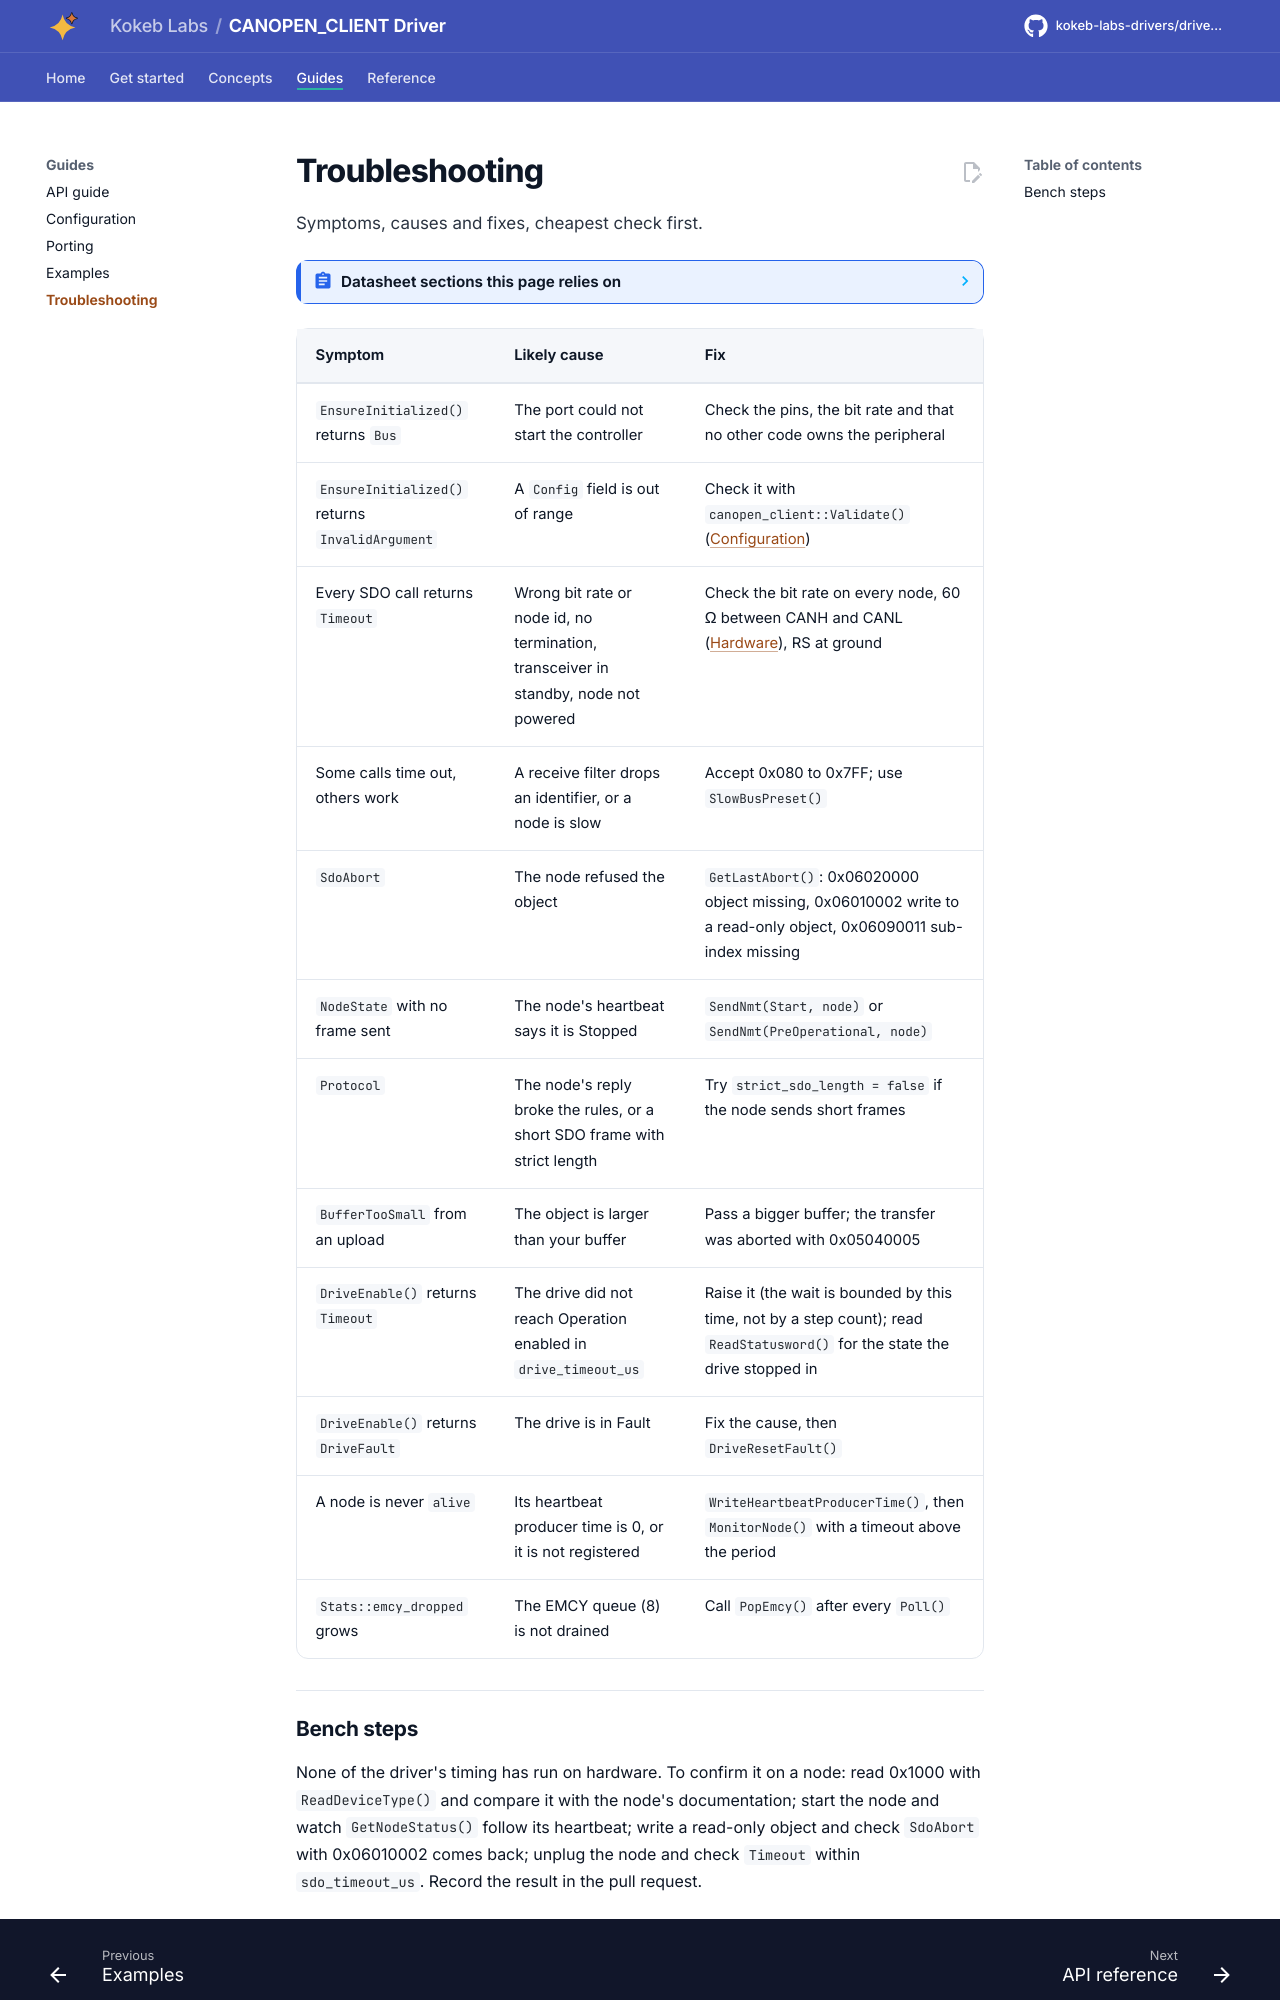

repository: kokeb-labs-drivers/driver-canopen-client · page: dev/troubleshooting/index.html · generator: mkdocs

# Troubleshooting

Symptoms, causes and fixes, cheapest check first.

<!-- generated: datasheet-refs -->
??? abstract "Datasheet sections this page relies on"

    - Bus termination: Texas Instruments SN65HVD230, SN65HVD231, SN65HVD232 (SLOS346) O, 11.2.1.1 CAN Termination, [p. 26](https://www.ti.com/lit/ds/symlink/sn65hvd230.pdf#page=26)
    - SDO server behaviour: toggle bit, size, abort: CANopenNode project CO_SDOserver.h master as downloaded, CO_SDOserver.h: transfer sequence and abort codes, p. 1
    - Heartbeat consumer: CANopenNode project CO_HBconsumer.c master as downloaded, CO_HBconsumer.c, p. 1
    - SDO command specifiers and abort codes: christiansandberg python-canopen sdo/constants.py master as downloaded, SDO constants, p. 1
    - Node guarding toggle bit: christiansandberg python-canopen nmt.py master as downloaded, NMT guarding reply, p. 1
    - CiA 402 state machine and controlword: christiansandberg python-canopen profiles/p402.py master as downloaded, BaseNode402: states, masks, transitions, p. 1

    All of them, with the driver API for each: [Datasheet map](datasheet.md).
<!-- /generated -->

| Symptom | Likely cause | Fix |
| --- | --- | --- |
| `EnsureInitialized()` returns `Bus` | The port could not start the controller | Check the pins, the bit rate and that no other code owns the peripheral |
| `EnsureInitialized()` returns `InvalidArgument` | A `Config` field is out of range | Check it with `canopen_client::Validate()` ([Configuration](configuration.md)) |
| Every SDO call returns `Timeout` | Wrong bit rate or node id, no termination, transceiver in standby, node not powered | Check the bit rate on every node, 60 Ω between CANH and CANL ([Hardware](hardware.md)), RS at ground |
| Some calls time out, others work | A receive filter drops an identifier, or a node is slow | Accept 0x080 to 0x7FF; use `SlowBusPreset()` |
| `SdoAbort` | The node refused the object | `GetLastAbort()`: 0x06020000 object missing, 0x06010002 write to a read-only object, 0x06090011 sub-index missing |
| `NodeState` with no frame sent | The node's heartbeat says it is Stopped | `SendNmt(Start, node)` or `SendNmt(PreOperational, node)` |
| `Protocol` | The node's reply broke the rules, or a short SDO frame with strict length | Try `strict_sdo_length = false` if the node sends short frames |
| `BufferTooSmall` from an upload | The object is larger than your buffer | Pass a bigger buffer; the transfer was aborted with 0x05040005 |
| `DriveEnable()` returns `Timeout` | The drive did not reach Operation enabled in `drive_timeout_us` | Raise it (the wait is bounded by this time, not by a step count); read `ReadStatusword()` for the state the drive stopped in |
| `DriveEnable()` returns `DriveFault` | The drive is in Fault | Fix the cause, then `DriveResetFault()` |
| A node is never `alive` | Its heartbeat producer time is 0, or it is not registered | `WriteHeartbeatProducerTime()`, then `MonitorNode()` with a timeout above the period |
| `Stats::emcy_dropped` grows | The EMCY queue (8) is not drained | Call `PopEmcy()` after every `Poll()` |
